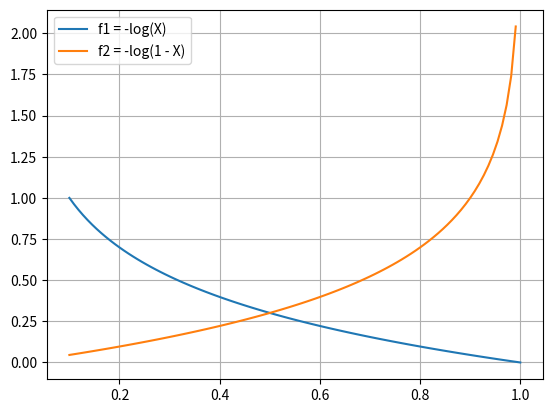

This chart was generated by the following Python code:
# 対数関数(python log.py)
import numpy as np
from sympy import Symbol, log
from sympy.plotting import plot
import matplotlib.pyplot as plt
# 関数の定義
def log10(x):
    return np.log10(x)
x_values = np.linspace(0.1, 1, 100)
f1 = -log10(x_values)
f2 = -log10(1 - x_values)
# グラフ表示
plt.plot(x_values, f1, label='f1 = -log(X)')
plt.plot(x_values, f2, label='f2 = -log(1 - X)')
plt.legend()
plt.grid()
plt.show()
